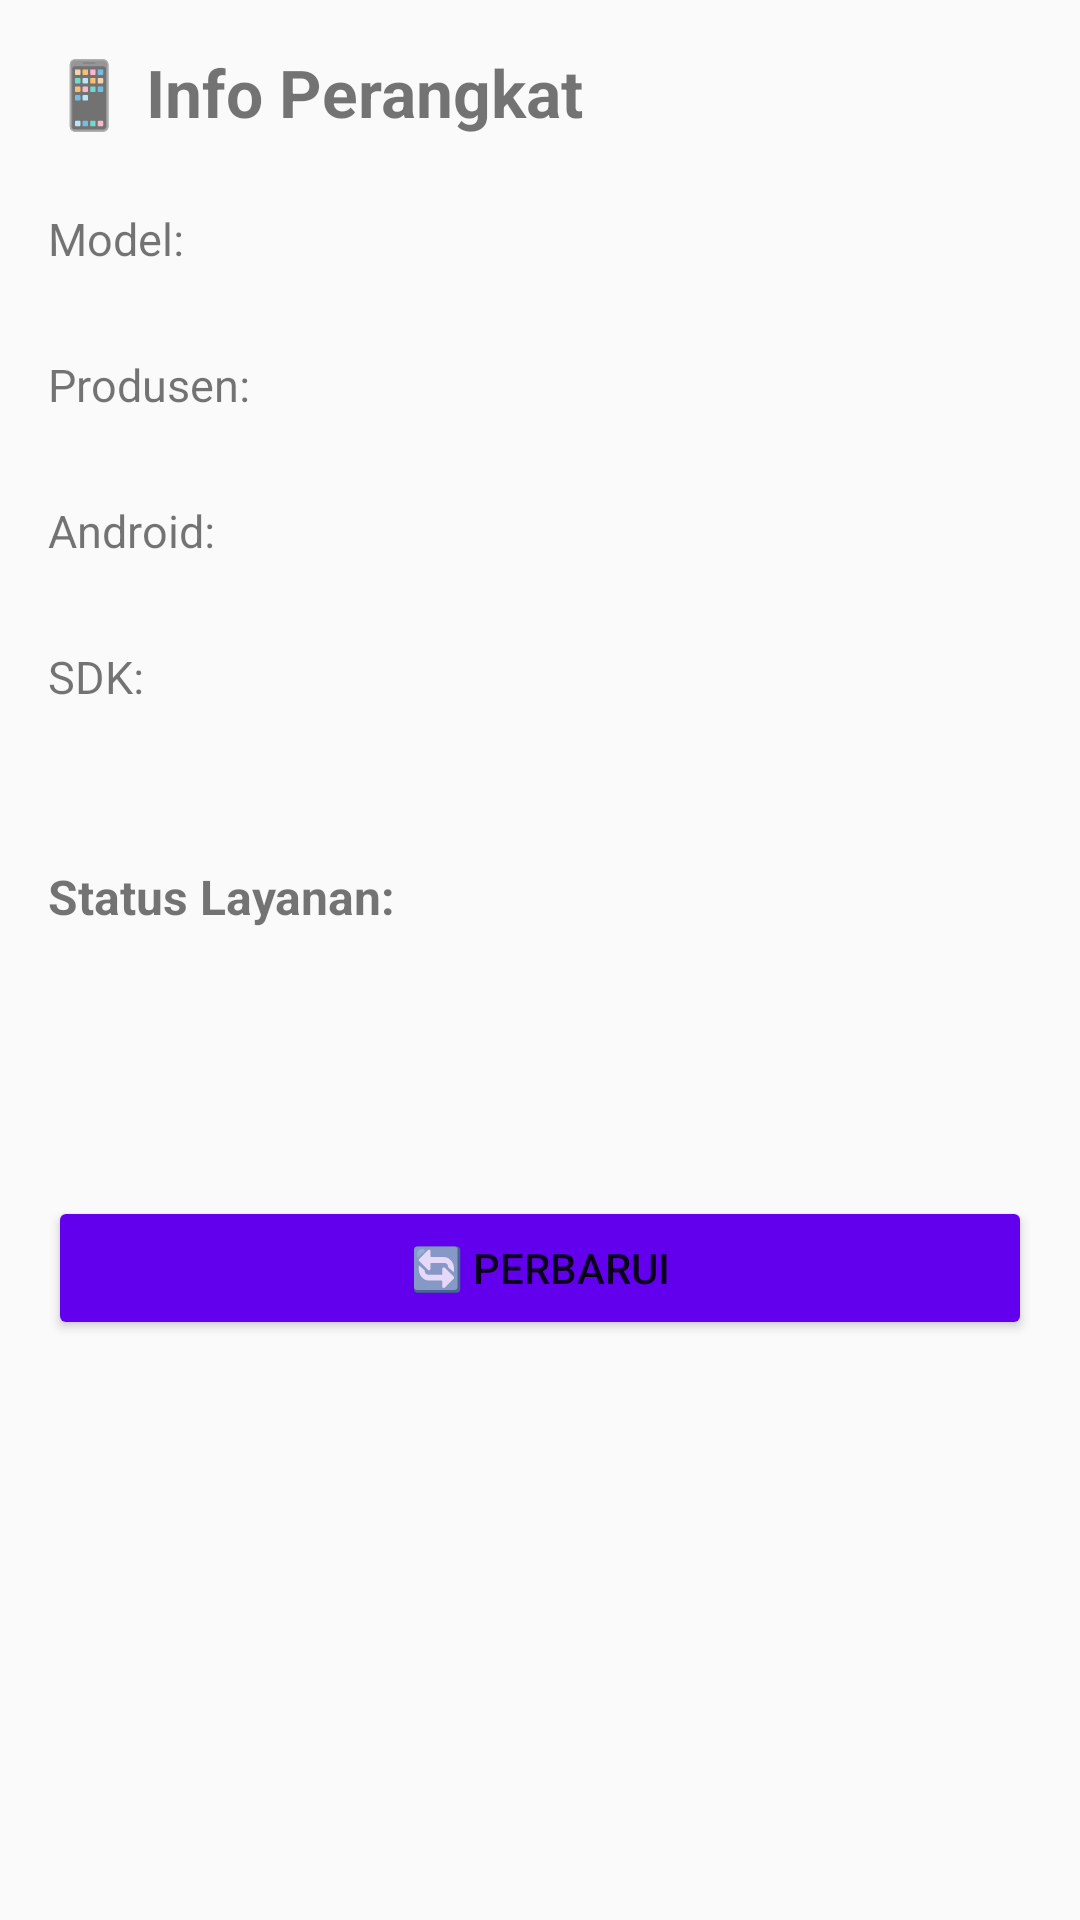

This screen was rendered from an Android layout file. Write that file and the resources it references.
<!-- AndroidManifest.xml: application theme MyTheme -->
<!-- res/layout/activity_device_info.xml -->
<?xml version="1.0" encoding="utf-8"?>
<ScrollView xmlns:android="http://schemas.android.com/apk/res/android"
    android:layout_width="match_parent" android:layout_height="match_parent" android:padding="16dp">
    <LinearLayout android:layout_width="match_parent" android:layout_height="wrap_content" android:orientation="vertical">
        <TextView android:layout_width="wrap_content" android:layout_height="wrap_content"
            android:text="📱 Info Perangkat" android:textSize="22sp" android:textStyle="bold" android:layout_marginBottom="24dp"/>
        <TextView android:layout_width="match_parent" android:layout_height="wrap_content" android:text="Model: " android:textSize="15sp"/>
        <TextView android:id="@+id/tv_device_model" android:layout_width="match_parent" android:layout_height="wrap_content" android:textSize="15sp" android:textStyle="bold" android:layout_marginBottom="8dp"/>
        <TextView android:layout_width="match_parent" android:layout_height="wrap_content" android:text="Produsen: " android:textSize="15sp"/>
        <TextView android:id="@+id/tv_manufacturer" android:layout_width="match_parent" android:layout_height="wrap_content" android:textSize="15sp" android:textStyle="bold" android:layout_marginBottom="8dp"/>
        <TextView android:layout_width="match_parent" android:layout_height="wrap_content" android:text="Android: " android:textSize="15sp"/>
        <TextView android:id="@+id/tv_android_version" android:layout_width="match_parent" android:layout_height="wrap_content" android:textSize="15sp" android:textStyle="bold" android:layout_marginBottom="8dp"/>
        <TextView android:layout_width="match_parent" android:layout_height="wrap_content" android:text="SDK: " android:textSize="15sp"/>
        <TextView android:id="@+id/tv_sdk_level" android:layout_width="match_parent" android:layout_height="wrap_content" android:textSize="15sp" android:textStyle="bold" android:layout_marginBottom="16dp"/>
        <TextView android:layout_width="match_parent" android:layout_height="wrap_content" android:text="Status Layanan:" android:textSize="16sp" android:textStyle="bold" android:layout_marginTop="16dp" android:layout_marginBottom="8dp"/>
        <TextView android:id="@+id/tv_scan_status" android:layout_width="match_parent" android:layout_height="wrap_content" android:textSize="14sp" android:layout_marginBottom="4dp"/>
        <TextView android:id="@+id/tv_fps_status" android:layout_width="match_parent" android:layout_height="wrap_content" android:textSize="14sp" android:layout_marginBottom="4dp"/>
        <TextView android:id="@+id/tv_monitor_status" android:layout_width="match_parent" android:layout_height="wrap_content" android:textSize="14sp" android:layout_marginBottom="16dp"/>
        <Button android:id="@+id/btn_refresh" android:layout_width="match_parent" android:layout_height="wrap_content" android:text="🔄 Perbarui" android:backgroundTint="#6200EE"/>
    </LinearLayout>
</ScrollView>
<!-- resources referenced by this layout -->
<resources>
  <style name="MyTheme" parent="Theme.AppCompat.Light.DarkActionBar" />
</resources>
